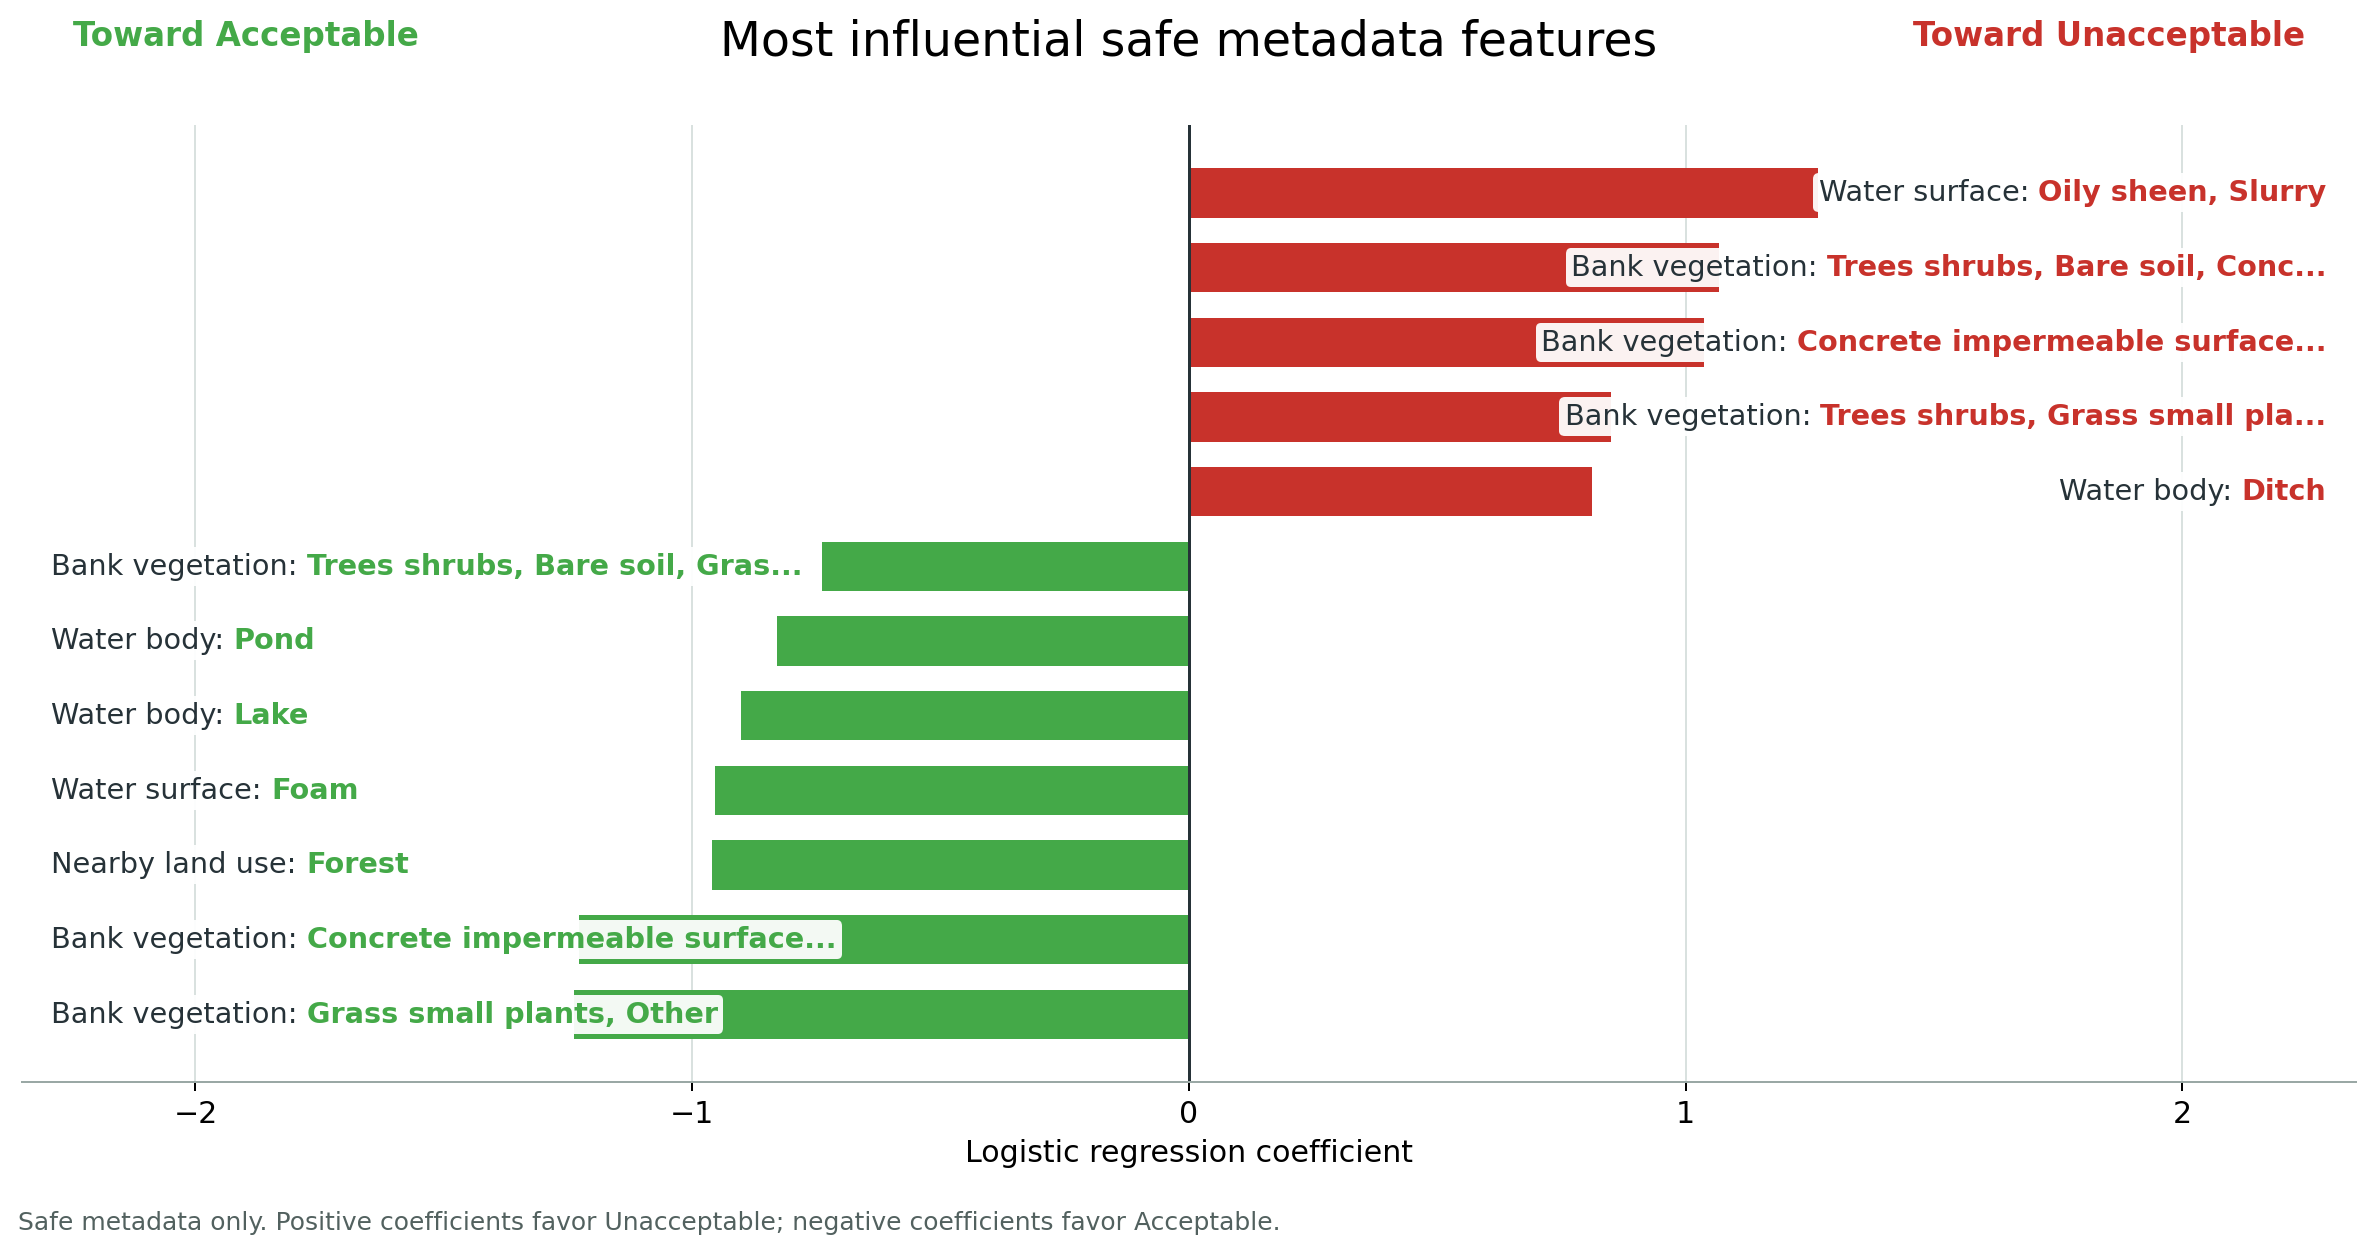

Values plotted in this chart, from the file beside it:
feature, coefficient, question, response, question_short, response_short, abs_coef
What is the main bank vegetation? (selec…, -1.237, What is the main bank vegetation? (selec…, Grass_small_plants,Other, Bank vegetation, Grass small plants, Other, 1.237
What is the main bank vegetation? (selec…, -1.227, What is the main bank vegetation? (selec…, Concrete_impermeable_surface,Other, Bank vegetation, Concrete impermeable surface..., 1.227
What is the main land use within 50m?_Fo…, -0.9597, What is the main land use within 50m?, Forest, Nearby land use, Forest, 0.9597
Is there any of the following on the wat…, -0.9531, Is there any of the following on the wat…, Foam, Water surface, Foam, 0.9531
Freshwater body type_Lake, -0.9012, Freshwater body type, Lake, Water body, Lake, 0.9012
Freshwater body type_Pond, -0.8285, Freshwater body type, Pond, Water body, Pond, 0.8285
What is the main bank vegetation? (selec…, -0.738, What is the main bank vegetation? (selec…, Trees_shrubs,Bare_soil,Grass_small_plant…, Bank vegetation, Trees shrubs, Bare soil, Gras..., 0.738
Freshwater body type_Ditch, 0.8106, Freshwater body type, Ditch, Water body, Ditch, 0.8106
What is the main bank vegetation? (selec…, 0.8503, What is the main bank vegetation? (selec…, Trees_shrubs,Grass_small_plants,Concrete…, Bank vegetation, Trees shrubs, Grass small pla..., 0.8503
What is the main bank vegetation? (selec…, 1.036, What is the main bank vegetation? (selec…, Concrete_impermeable_surface,Grass_small…, Bank vegetation, Concrete impermeable surface..., 1.036
What is the main bank vegetation? (selec…, 1.066, What is the main bank vegetation? (selec…, Trees_shrubs,Bare_soil,Concrete_impermea…, Bank vegetation, Trees shrubs, Bare soil, Conc..., 1.066
Is there any of the following on the wat…, 1.266, Is there any of the following on the wat…, Oily_sheen,Slurry, Water surface, Oily sheen, Slurry, 1.266
